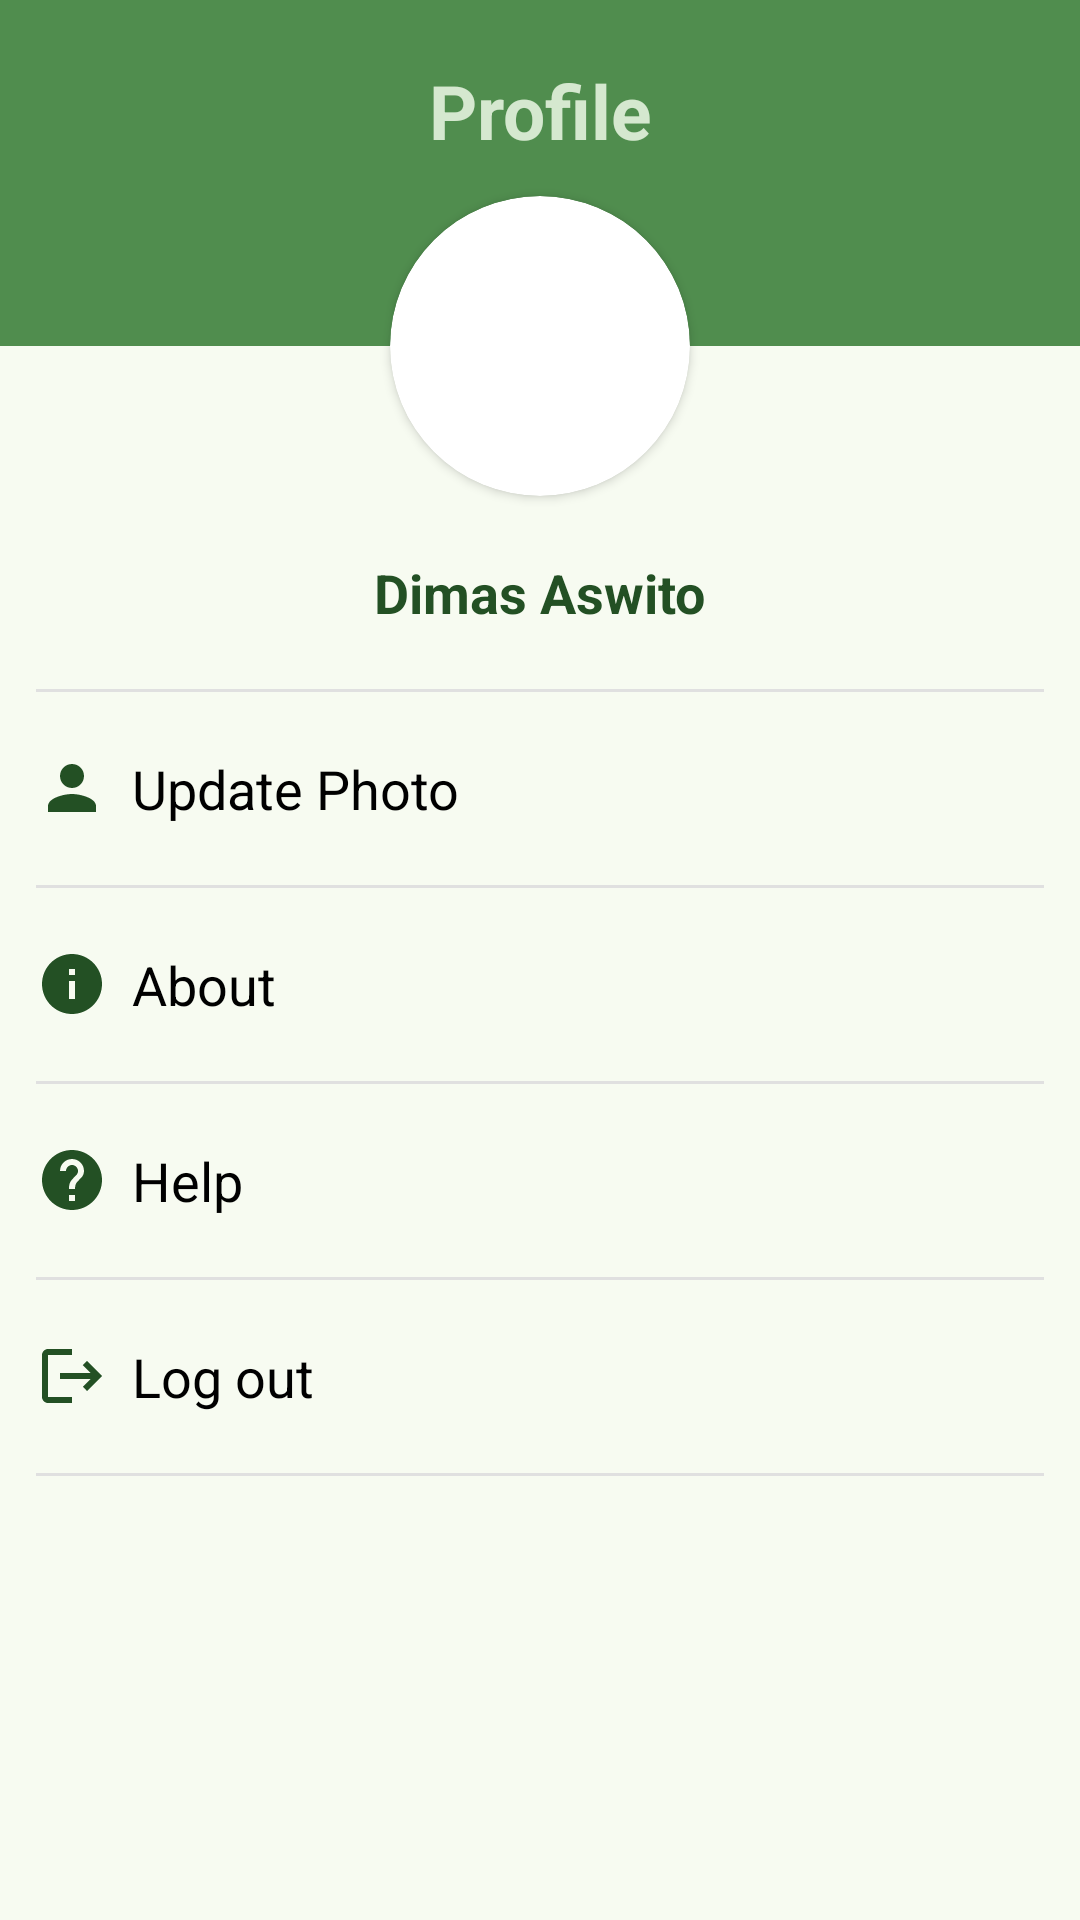

Here is an Android app screen rendered from its layout file. Give the layout XML and the strings, colors and styles it references.
<!-- AndroidManifest.xml: application theme AppTheme -->
<!-- res/layout/fragment_profile.xml -->
<?xml version="1.0" encoding="utf-8"?>
<androidx.constraintlayout.widget.ConstraintLayout
    xmlns:android="http://schemas.android.com/apk/res/android"
    xmlns:app="http://schemas.android.com/apk/res-auto"
    xmlns:tools="http://schemas.android.com/tools"
    android:layout_width="match_parent"
    android:layout_height="match_parent"
    android:background="@color/md_theme_background">

    <View
        android:id="@+id/topView"
        android:layout_width="0dp"
        android:layout_height="0dp"
        android:background="@color/md_theme_primary"
        app:layout_constraintEnd_toEndOf="parent"
        app:layout_constraintHeight_percent="0.18"
        app:layout_constraintStart_toStartOf="parent"
        app:layout_constraintTop_toTopOf="parent" />

    <TextView
        android:id="@+id/greetingText"
        android:layout_width="match_parent"
        android:layout_height="wrap_content"
        android:text="Profile"
        android:textAlignment="center"
        android:textColor="@color/md_theme_secondaryFixed"
        android:textSize="25sp"
        android:textStyle="bold"
        android:layout_marginTop="20dp"
        app:layout_constraintEnd_toEndOf="parent"
        app:layout_constraintStart_toStartOf="parent"
        app:layout_constraintTop_toTopOf="parent" />

        <androidx.cardview.widget.CardView
            android:id="@+id/profile_photo"
            android:layout_width="100dp"
            android:layout_height="100dp"
            app:cardCornerRadius="250dp"
            android:layout_gravity="center"
            app:layout_constraintEnd_toEndOf="parent"
            app:layout_constraintStart_toStartOf="parent"
            app:layout_constraintBottom_toBottomOf="@id/topView"
            app:layout_constraintTop_toBottomOf="@id/topView">

            <ImageView
                android:layout_width="100dp"
                android:layout_height="100dp"
                android:src="@drawable/profile"
                android:scaleType="centerCrop"/>

        </androidx.cardview.widget.CardView>

    <TextView
        android:id="@+id/textView"
        android:layout_width="wrap_content"
        android:layout_height="wrap_content"
        android:layout_marginTop="20dp"
        android:text="Dimas Aswito"
        android:textColor="@color/md_theme_onPrimaryFixedVariant"
        app:layout_constraintEnd_toEndOf="parent"
        app:layout_constraintStart_toStartOf="parent"
        android:textStyle="bold"
        android:textSize="18sp"
        app:layout_constraintTop_toBottomOf="@+id/profile_photo" />

    <LinearLayout
        android:id="@+id/menuContainer"
        android:layout_width="0dp"
        android:layout_height="wrap_content"
        android:orientation="vertical"
        android:layout_marginTop="20dp"
        app:layout_constraintEnd_toEndOf="parent"
        app:layout_constraintStart_toStartOf="parent"
        app:layout_constraintTop_toBottomOf="@+id/textView">

        <View
            android:layout_width="match_parent"
            android:layout_height="1dp"
            android:background="#E0E0E0"
            android:layout_marginHorizontal="12dp"/>

        
        <LinearLayout
            android:layout_width="match_parent"
            android:layout_height="wrap_content"
            android:orientation="horizontal"
            android:paddingVertical="20dp"
            android:paddingHorizontal="12dp">

            <ImageView
                android:layout_width="24dp"
                android:layout_height="24dp"
                android:layout_marginEnd="8dp"
                android:src="@drawable/ic_baseline_person_24"/>

            <TextView
                android:id="@+id/update_photo"
                android:layout_width="0dp"
                android:layout_height="wrap_content"
                android:layout_weight="1"
                android:text="Update Photo"
                android:textColor="#000000"
                android:textSize="18sp" />
        </LinearLayout>




































        <View
            android:layout_width="match_parent"
            android:layout_height="1dp"
            android:background="#E0E0E0"
            android:layout_marginHorizontal="12dp"/>


        
        <LinearLayout
            android:layout_width="match_parent"
            android:layout_height="wrap_content"
            android:orientation="horizontal"
            android:paddingVertical="20dp"
            android:paddingHorizontal="12dp">

            <ImageView
                android:layout_width="24dp"
                android:layout_height="24dp"
                android:layout_marginEnd="8dp"
                android:src="@drawable/ic_baseline_info_24" />

            <TextView
                android:id="@+id/about"
                android:layout_width="0dp"
                android:layout_height="wrap_content"
                android:layout_weight="1"
                android:text="About"
                android:textColor="#000000"
                android:textSize="18sp" />
        </LinearLayout>

        <View
            android:layout_width="match_parent"
            android:layout_height="1dp"
            android:background="#E0E0E0"
            android:layout_marginHorizontal="12dp"/>

        
        <LinearLayout
            android:layout_width="match_parent"
            android:layout_height="wrap_content"
            android:orientation="horizontal"
            android:paddingVertical="20dp"
            android:paddingHorizontal="12dp">

            <ImageView
                android:layout_width="24dp"
                android:layout_height="24dp"
                android:layout_marginEnd="8dp"
                android:src="@drawable/ic_baseline_help_24" />

            <TextView
                android:id="@+id/help"
                android:layout_width="0dp"
                android:layout_height="wrap_content"
                android:layout_weight="1"
                android:text="Help"
                android:textColor="#000000"
                android:textSize="18sp" />
        </LinearLayout>

        <View
            android:layout_width="match_parent"
            android:layout_height="1dp"
            android:background="#E0E0E0"
            android:layout_marginHorizontal="12dp"/>

        
        <LinearLayout
            android:layout_width="match_parent"
            android:layout_height="wrap_content"
            android:orientation="horizontal"
            android:paddingVertical="20dp"
            android:paddingHorizontal="12dp">

            <ImageView
                android:layout_width="24dp"
                android:layout_height="24dp"
                android:layout_marginEnd="8dp"
                android:src="@drawable/ic_baseline_logout_24" />

            <TextView
                android:id="@+id/logout"
                android:layout_width="0dp"
                android:layout_height="wrap_content"
                android:layout_weight="1"
                android:text="Log out"
                android:textColor="#000000"
                android:textSize="18sp" />
        </LinearLayout>

        <View
            android:layout_width="match_parent"
            android:layout_height="1dp"
            android:background="#E0E0E0"
            android:layout_marginHorizontal="12dp"/>
    </LinearLayout>

</androidx.constraintlayout.widget.ConstraintLayout>
<!-- resources referenced by this layout -->
<resources>
  <color name="md_theme_background">#F7FBF1</color>
  <color name="md_theme_onPrimaryFixedVariant">#235024</color>
  <color name="md_theme_primary">#508D4E</color>
  <color name="md_theme_secondaryFixed">#D5E8CF</color>
  <!-- drawable ic_baseline_dark_mode_24 (drawable) -->
  <vector xmlns:android="http://schemas.android.com/apk/res/android" android:height="24dp" android:tint="#235024" android:viewportHeight="24" android:viewportWidth="24" android:width="24dp">
        
      <path android:fillColor="@android:color/white" android:pathData="M12,3c-4.97,0 -9,4.03 -9,9s4.03,9 9,9s9,-4.03 9,-9c0,-0.46 -0.04,-0.92 -0.1,-1.36c-0.98,1.37 -2.58,2.26 -4.4,2.26c-2.98,0 -5.4,-2.42 -5.4,-5.4c0,-1.81 0.89,-3.42 2.26,-4.4C12.92,3.04 12.46,3 12,3L12,3z"/>
      
  </vector>
  <!-- drawable ic_baseline_help_24 (drawable) -->
  <vector xmlns:android="http://schemas.android.com/apk/res/android" android:autoMirrored="true" android:height="24dp" android:tint="#235024" android:viewportHeight="24" android:viewportWidth="24" android:width="24dp">
        
      <path android:fillColor="@android:color/white" android:pathData="M12,2C6.48,2 2,6.48 2,12s4.48,10 10,10 10,-4.48 10,-10S17.52,2 12,2zM13,19h-2v-2h2v2zM15.07,11.25l-0.9,0.92C13.45,12.9 13,13.5 13,15h-2v-0.5c0,-1.1 0.45,-2.1 1.17,-2.83l1.24,-1.26c0.37,-0.36 0.59,-0.86 0.59,-1.41 0,-1.1 -0.9,-2 -2,-2s-2,0.9 -2,2L8,9c0,-2.21 1.79,-4 4,-4s4,1.79 4,4c0,0.88 -0.36,1.68 -0.93,2.25z"/>
      
  </vector>
  <!-- drawable ic_baseline_info_24 (drawable) -->
  <vector xmlns:android="http://schemas.android.com/apk/res/android" android:height="24dp" android:tint="#235024" android:viewportHeight="24" android:viewportWidth="24" android:width="24dp">
        
      <path android:fillColor="@android:color/white" android:pathData="M12,2C6.48,2 2,6.48 2,12s4.48,10 10,10 10,-4.48 10,-10S17.52,2 12,2zM13,17h-2v-6h2v6zM13,9h-2L11,7h2v2z"/>
      
  </vector>
  <!-- drawable ic_baseline_logout_24 (drawable) -->
  <vector xmlns:android="http://schemas.android.com/apk/res/android" android:autoMirrored="true" android:height="24dp" android:tint="#235024" android:viewportHeight="24" android:viewportWidth="24" android:width="24dp">
        
      <path android:fillColor="@android:color/white" android:pathData="M17,7l-1.41,1.41L18.17,11H8v2h10.17l-2.58,2.58L17,17l5,-5zM4,5h8V3H4c-1.1,0 -2,0.9 -2,2v14c0,1.1 0.9,2 2,2h8v-2H4V5z"/>
      
  </vector>
  <!-- drawable ic_baseline_person_24 (drawable) -->
  <vector xmlns:android="http://schemas.android.com/apk/res/android" android:height="24dp" android:tint="#235024" android:viewportHeight="24" android:viewportWidth="24" android:width="24dp">
        
      <path android:fillColor="@android:color/white" android:pathData="M12,12c2.21,0 4,-1.79 4,-4s-1.79,-4 -4,-4 -4,1.79 -4,4 1.79,4 4,4zM12,14c-2.67,0 -8,1.34 -8,4v2h16v-2c0,-2.66 -5.33,-4 -8,-4z"/>
      
  </vector>
</resources>
